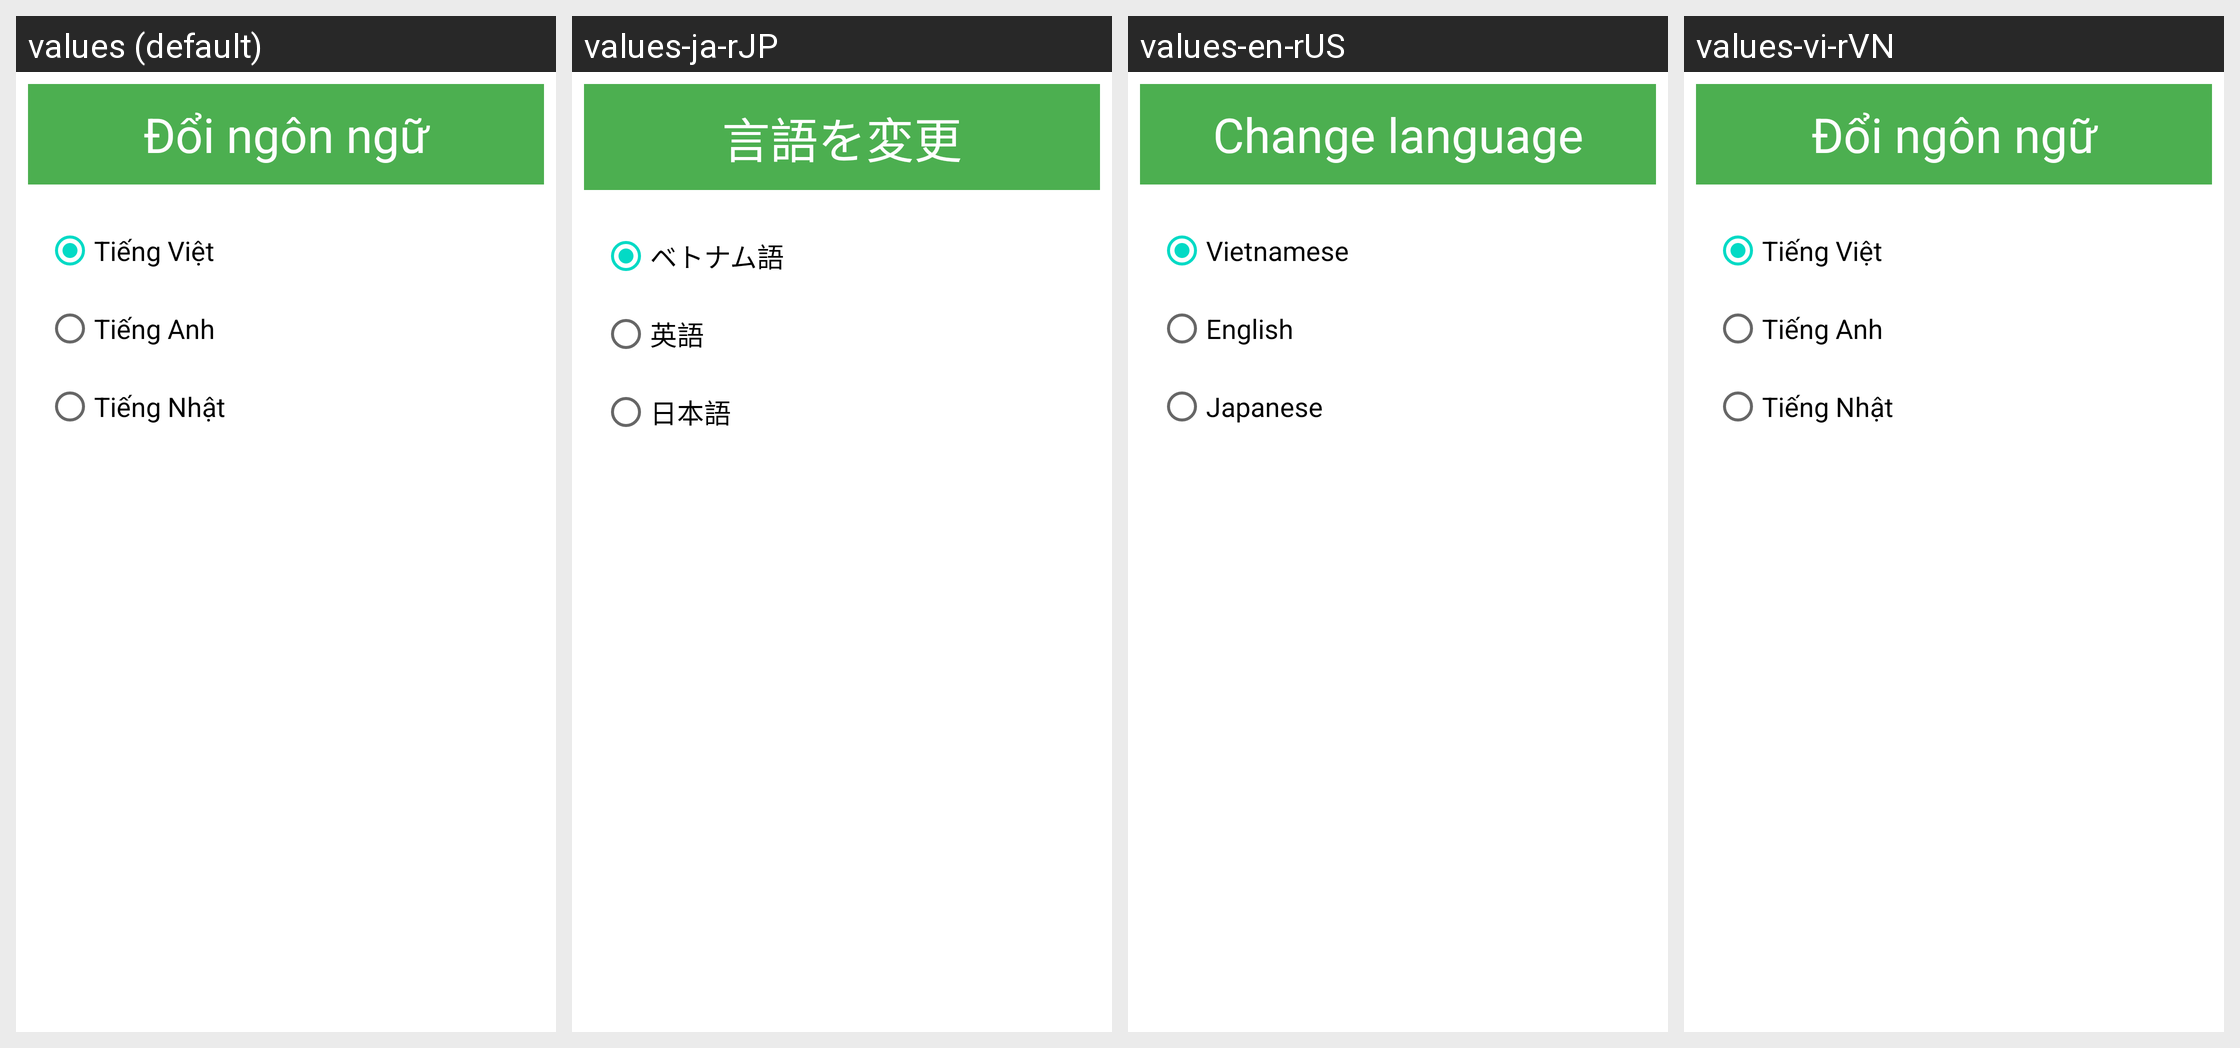

Here is an Android app screen in its default locale and in the app's own translations. Write out the translated-string differences for the strings that appear on this screen.
Android screen res/layout/dialog_language_change.xml rendered under 4 locales, left to right: values (default), values-ja-rJP, values-en-rUS, values-vi-rVN. Device: Nexus 5 (rendered at 1080×1920; each locale shown at half size, 540×960, under a caption strip naming it); theme Theme.MangaReader.
Other locales in the repository, not shown: values-en.
Strings drawn on this screen, with the default value and each locale's value (text and hints the layout hard-codes, and strings that could not be matched under every locale, appear in the picture but are not listed):

language_change
  values: Đổi ngôn ngữ
  values-ja-rJP: 言語を変更
  values-en-rUS: Change language
  values-vi-rVN: Đổi ngôn ngữ  [not translated; the default value is used]

vietnamese
  values: Tiếng Việt
  values-ja-rJP: ベトナム語
  values-en-rUS: Vietnamese
  values-vi-rVN: Tiếng Việt  [not translated; the default value is used]

english
  values: Tiếng Anh
  values-ja-rJP: 英語
  values-en-rUS: English
  values-vi-rVN: Tiếng Anh  [not translated; the default value is used]

japanese
  values: Tiếng Nhật
  values-ja-rJP: 日本語
  values-en-rUS: Japanese
  values-vi-rVN: Tiếng Nhật  [not translated; the default value is used]
